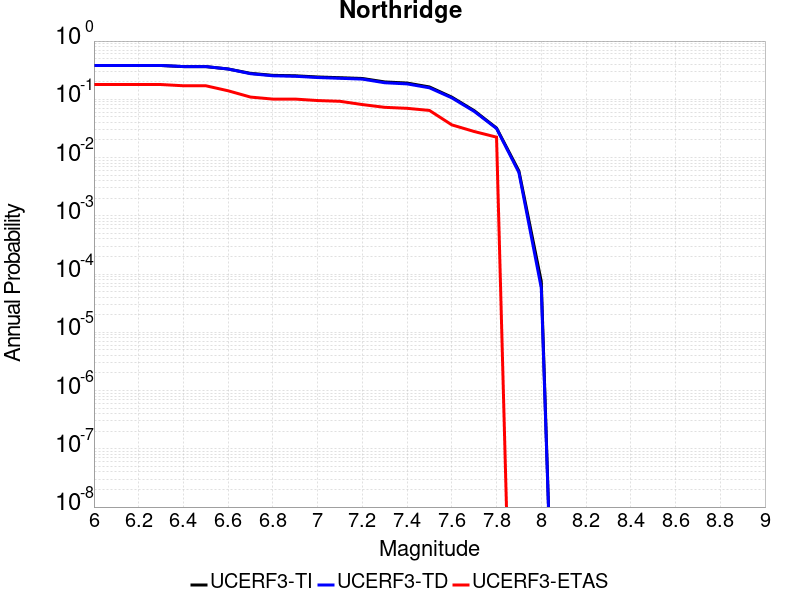

Values plotted in this chart, from the file beside it:
Magnitude, UCERF3-TI Prob, UCERF3-TD Prob, UCERF3-ETAS Prob
6.0, 0.3803, 0.3814, 0.1793
6.1, 0.3803, 0.3814, 0.1793
6.2, 0.3803, 0.3814, 0.1793
6.3, 0.3803, 0.3814, 0.1793
6.4, 0.3643, 0.3649, 0.1709
6.5, 0.3643, 0.3649, 0.1709
6.6, 0.3319, 0.331, 0.1401
6.7, 0.279, 0.2752, 0.1092
6.8, 0.258, 0.2534, 0.1008
6.9, 0.2535, 0.2487, 0.1008
7.0, 0.2418, 0.2366, 0.09524
7.1, 0.235, 0.2295, 0.09244
7.2, 0.2279, 0.2223, 0.08123
7.3, 0.1988, 0.1924, 0.07283
7.4, 0.1902, 0.1839, 0.07003
7.5, 0.163, 0.1576, 0.06443
7.6, 0.109, 0.1059, 0.03641
7.7, 0.06387, 0.06214, 0.02801
7.8, 0.03211, 0.03153, 0.02241
7.9, 0.005885, 0.005526, 0.0
8.0, 7.4752454E-5, 5.7658173E-5, 0.0
